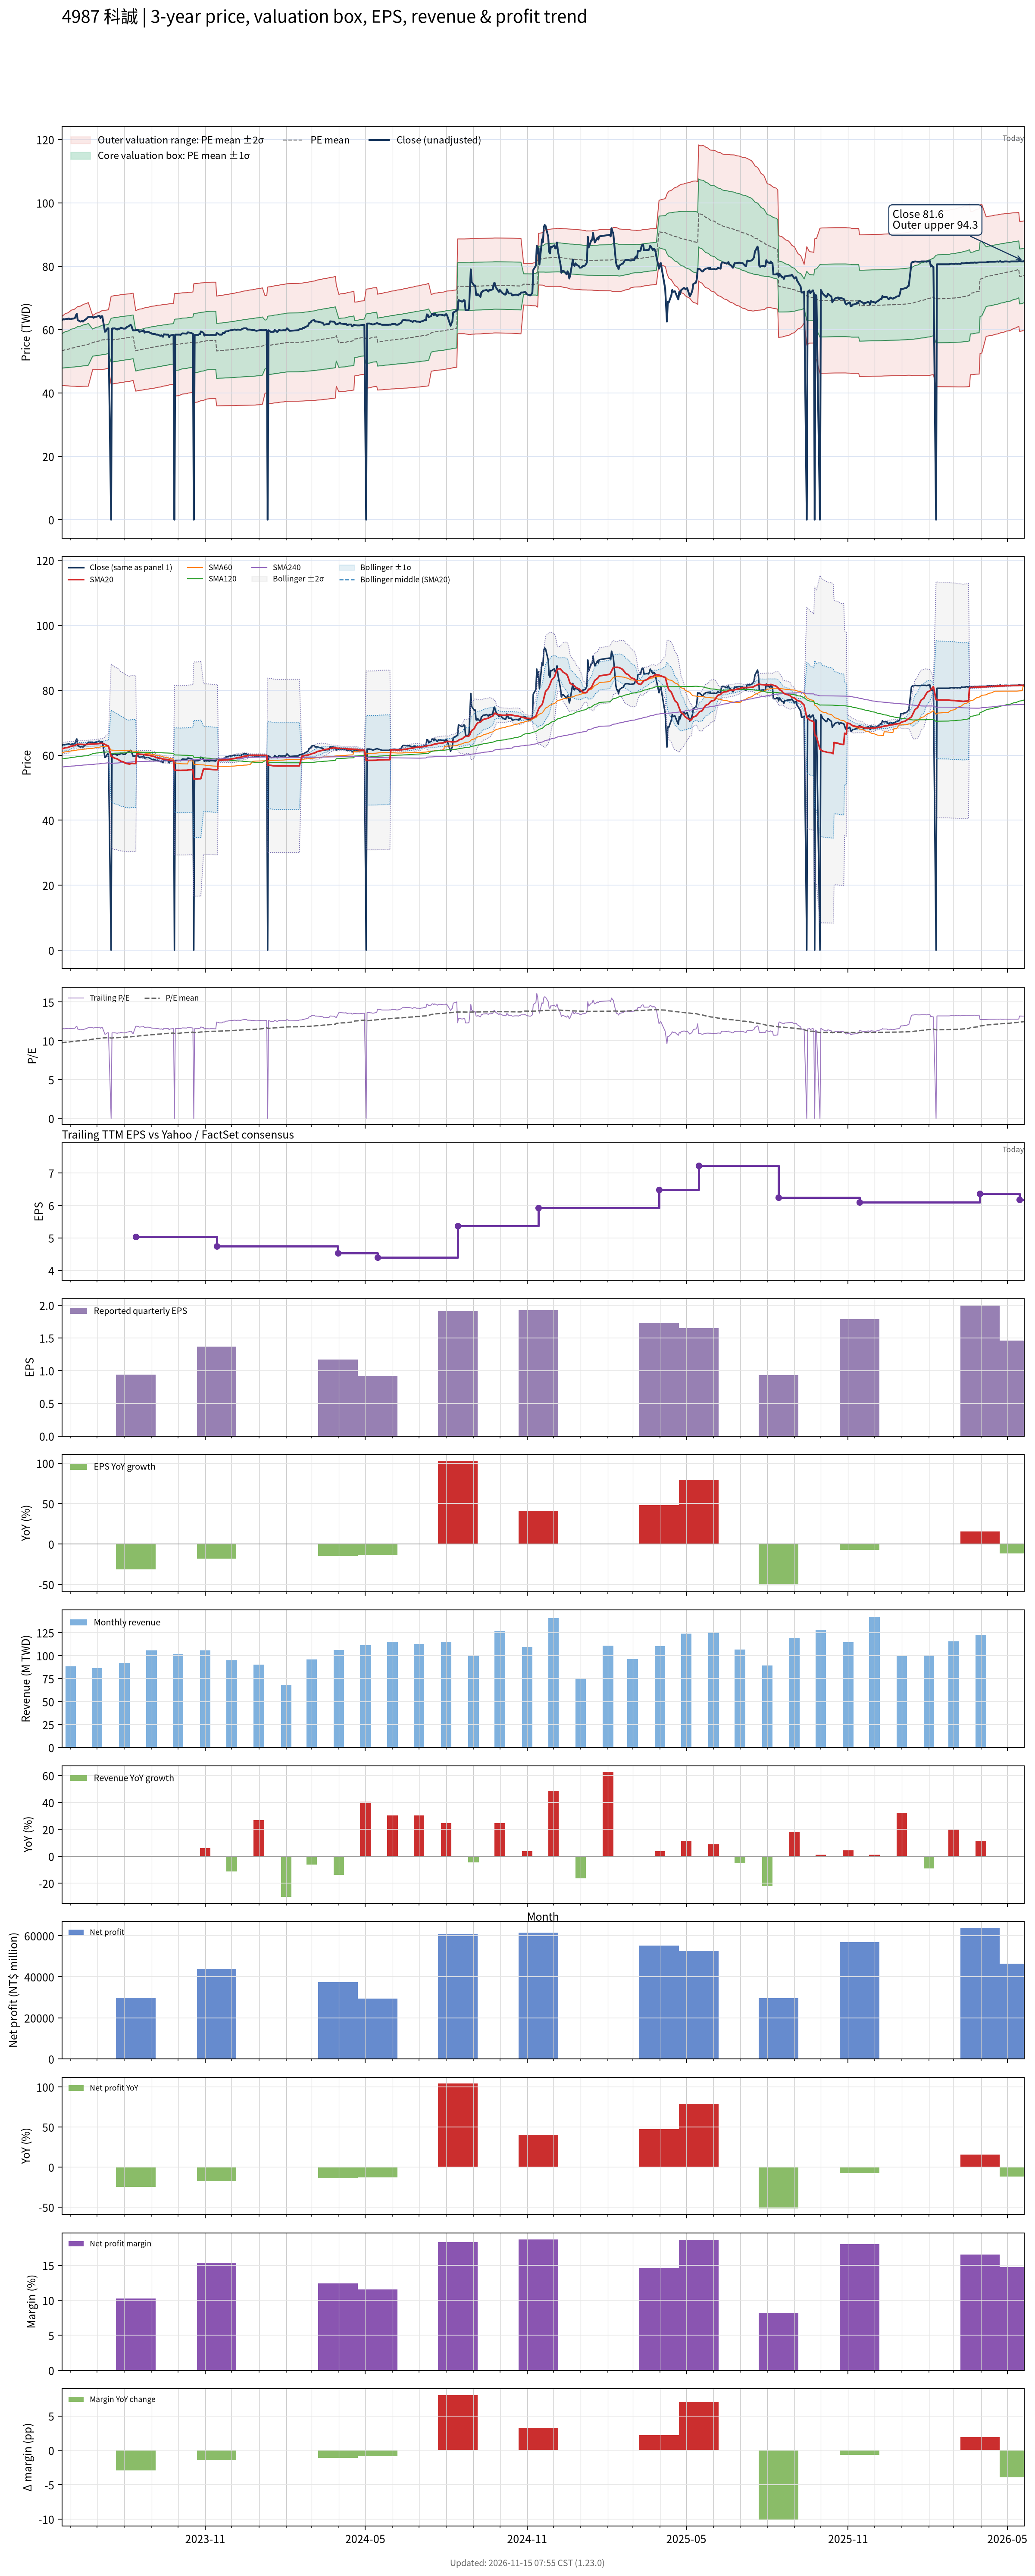

Values plotted in this chart, from the file beside it:
# chart-version: skill-stock-dynamic-val…
date, close, available_date, period_end, eps, ttm_eps, pe, pe_mean, pe_std, price_m2, price_m1, price_mean, price_p1, price_p2, forward_eps, forward_pe, forward_pe_mean, forward_pe_std, forward_price_m2, forward_price_m1, forward_price_mean, forward_price_p1, forward_price_p2, sma20
2023-05-22, 63.1, 2023-05-15, 2023-03-31, 1.06, 5.47, 11.54, 9.737, 0.9919, 42.41, 47.84, 53.26, 58.69, 64.11, , , , , , , , , , 61.92
2023-05-23, 63.1, 2023-05-15, 2023-03-31, 1.06, 5.47, 11.54, 9.756, 1.005, 42.37, 47.87, 53.36, 58.86, 64.35, , , , , , , , , , 62.02
2023-05-24, 63.3, 2023-05-15, 2023-03-31, 1.06, 5.47, 11.57, 9.775, 1.017, 42.34, 47.9, 53.47, 59.03, 64.6, , , , , , , , , , 62.12
2023-05-25, 63.2, 2023-05-15, 2023-03-31, 1.06, 5.47, 11.55, 9.793, 1.029, 42.3, 47.93, 53.57, 59.2, 64.83, , , , , , , , , , 62.2
2023-05-26, 63.3, 2023-05-15, 2023-03-31, 1.06, 5.47, 11.57, 9.81, 1.042, 42.27, 47.97, 53.66, 59.36, 65.06, , , , , , , , , , 62.28
2023-05-29, 63.4, 2023-05-15, 2023-03-31, 1.06, 5.47, 11.59, 9.828, 1.054, 42.23, 48, 53.76, 59.52, 65.29, , , , , , , , , , 62.38
2023-05-30, 63.5, 2023-05-15, 2023-03-31, 1.06, 5.47, 11.61, 9.847, 1.065, 42.2, 48.03, 53.86, 59.69, 65.52, , , , , , , , , , 62.5
2023-05-31, 63.3, 2023-05-15, 2023-03-31, 1.06, 5.47, 11.57, 9.864, 1.076, 42.18, 48.07, 53.96, 59.84, 65.73, , , , , , , , , , 62.61
2023-06-01, 63.3, 2023-05-15, 2023-03-31, 1.06, 5.47, 11.57, 9.882, 1.087, 42.17, 48.11, 54.06, 60, 65.94, , , , , , , , , , 62.72
2023-06-02, 63.4, 2023-05-15, 2023-03-31, 1.06, 5.47, 11.59, 9.9, 1.097, 42.15, 48.15, 54.15, 60.15, 66.16, , , , , , , , , , 62.82
2023-06-05, 63.5, 2023-05-15, 2023-03-31, 1.06, 5.47, 11.61, 9.918, 1.107, 42.13, 48.19, 54.25, 60.31, 66.37, , , , , , , , , , 62.92
2023-06-06, 63.7, 2023-05-15, 2023-03-31, 1.06, 5.47, 11.65, 9.935, 1.118, 42.12, 48.23, 54.35, 60.46, 66.58, , , , , , , , , , 63.05
2023-06-07, 64.5, 2023-05-15, 2023-03-31, 1.06, 5.47, 11.79, 9.954, 1.13, 42.08, 48.27, 54.45, 60.63, 66.81, , , , , , , , , , 63.19
2023-06-08, 65, 2023-05-15, 2023-03-31, 1.06, 5.47, 11.88, 9.973, 1.143, 42.04, 48.3, 54.55, 60.81, 67.06, , , , , , , , , , 63.32
2023-06-09, 63, 2023-05-15, 2023-03-31, 1.06, 5.47, 11.52, 9.989, 1.151, 42.04, 48.34, 54.64, 60.94, 67.24, , , , , , , , , , 63.35
2023-06-12, 62.5, 2023-05-15, 2023-03-31, 1.06, 5.47, 11.43, 10, 1.158, 42.05, 48.39, 54.72, 61.06, 67.39, , , , , , , , , , 63.35
2023-06-13, 62.6, 2023-05-15, 2023-03-31, 1.06, 5.47, 11.44, 10.02, 1.165, 42.06, 48.43, 54.81, 61.18, 67.55, , , , , , , , , , 63.35
2023-06-14, 62.7, 2023-05-15, 2023-03-31, 1.06, 5.47, 11.46, 10.03, 1.172, 42.07, 48.48, 54.89, 61.3, 67.71, , , , , , , , , , 63.33
2023-06-15, 62.5, 2023-05-15, 2023-03-31, 1.06, 5.47, 11.43, 10.05, 1.178, 42.09, 48.53, 54.98, 61.42, 67.86, , , , , , , , , , 63.29
2023-06-16, 62.8, 2023-05-15, 2023-03-31, 1.06, 5.47, 11.48, 10.07, 1.184, 42.1, 48.58, 55.06, 61.54, 68.02, , , , , , , , , , 63.28
2023-06-19, 63.4, 2023-05-15, 2023-03-31, 1.06, 5.47, 11.59, 10.08, 1.192, 42.11, 48.63, 55.15, 61.67, 68.19, , , , , , , , , , 63.3
2023-06-20, 63.7, 2023-05-15, 2023-03-31, 1.06, 5.47, 11.65, 10.1, 1.199, 42.12, 48.68, 55.25, 61.81, 68.37, , , , , , , , , , 63.33
2023-06-21, 64, 2023-05-15, 2023-03-31, 1.06, 5.47, 11.7, 10.12, 1.208, 42.13, 48.73, 55.34, 61.94, 68.55, , , , , , , , , , 63.37
2023-06-26, 64, 2023-05-15, 2023-03-31, 1.06, 5.47, 11.7, 10.21, 0.7808, 47.33, 51.6, 55.87, 60.14, 64.41, , , , , , , , , , 63.41
2023-06-27, 63.7, 2023-05-15, 2023-03-31, 1.06, 5.47, 11.65, 10.23, 0.7899, 47.32, 51.64, 55.96, 60.28, 64.6, , , , , , , , , , 63.42
2023-06-28, 63.9, 2023-05-15, 2023-03-31, 1.06, 5.47, 11.68, 10.25, 0.7989, 47.32, 51.69, 56.06, 60.43, 64.8, , , , , , , , , , 63.45
2023-06-29, 64, 2023-05-15, 2023-03-31, 1.06, 5.47, 11.7, 10.27, 0.807, 47.33, 51.74, 56.16, 60.57, 64.98, , , , , , , , , , 63.48
2023-06-30, 64, 2023-05-15, 2023-03-31, 1.06, 5.47, 11.7, 10.28, 0.8145, 47.34, 51.8, 56.25, 60.71, 65.17, , , , , , , , , , 63.51
2023-07-03, 64.3, 2023-05-15, 2023-03-31, 1.06, 5.47, 11.76, 10.3, 0.823, 47.35, 51.85, 56.35, 60.85, 65.36, , , , , , , , , , 63.56
2023-07-04, 64.3, 2023-05-15, 2023-03-31, 1.06, 5.47, 11.76, 10.32, 0.831, 47.36, 51.91, 56.45, 61, 65.54, , , , , , , , , , 63.6
2023-07-05, 63.6, 2023-05-15, 2023-03-31, 1.06, 5.47, 11.63, 10.34, 0.8367, 47.39, 51.97, 56.54, 61.12, 65.7, , , , , , , , , , 63.61
2023-07-06, 64.2, 2023-05-15, 2023-03-31, 1.06, 5.47, 11.74, 10.36, 0.8434, 47.42, 52.03, 56.64, 61.26, 65.87, , , , , , , , , , 63.63
2023-07-07, 64.2, 2023-05-15, 2023-03-31, 1.06, 5.47, 11.74, 10.37, 0.8498, 47.44, 52.09, 56.74, 61.39, 66.04, , , , , , , , , , 63.62
2023-07-10, 59.3, 2023-05-15, 2023-03-31, 1.06, 5.47, 10.84, 10.38, 0.8477, 47.52, 52.16, 56.8, 61.44, 66.07, , , , , , , , , , 63.34
2023-07-11, 59.5, 2023-05-15, 2023-03-31, 1.06, 5.47, 10.88, 10.39, 0.8457, 47.61, 52.23, 56.86, 61.48, 66.11, , , , , , , , , , 63.16
2023-07-12, 60, 2023-05-15, 2023-03-31, 1.06, 5.47, 10.97, 10.41, 0.8437, 47.69, 52.31, 56.92, 61.54, 66.15, , , , , , , , , , 63.03
2023-07-13, 60.4, 2023-05-15, 2023-03-31, 1.06, 5.47, 11.04, 10.42, 0.8423, 47.77, 52.38, 56.99, 61.6, 66.2, , , , , , , , , , 62.92
2023-07-14, 60.4, 2023-05-15, 2023-03-31, 1.06, 5.47, 11.04, 10.43, 0.8409, 47.85, 52.45, 57.05, 61.65, 66.25, , , , , , , , , , 62.81
2023-07-17, 0.000000, 2023-05-15, 2023-03-31, 1.06, 5.47, 0.000000, 10.35, 1.269, 42.73, 49.67, 56.61, 63.55, 70.49, , , , , , , , , , 59.69
2023-07-18, 60.3, 2023-05-15, 2023-03-31, 1.06, 5.47, 11.02, 10.36, 1.269, 42.8, 49.74, 56.68, 63.61, 70.55, , , , , , , , , , 59.56
2023-07-19, 60.4, 2023-05-15, 2023-03-31, 1.06, 5.47, 11.04, 10.37, 1.268, 42.86, 49.8, 56.74, 63.68, 70.62, , , , , , , , , , 59.41
2023-07-20, 60.3, 2023-05-15, 2023-03-31, 1.06, 5.47, 11.02, 10.38, 1.268, 42.93, 49.86, 56.8, 63.74, 70.67, , , , , , , , , , 59.24
2023-07-21, 60.4, 2023-05-15, 2023-03-31, 1.06, 5.47, 11.04, 10.4, 1.268, 42.99, 49.93, 56.86, 63.8, 70.73, , , , , , , , , , 59.06
2023-07-24, 60, 2023-05-15, 2023-03-31, 1.06, 5.47, 10.97, 10.41, 1.267, 43.06, 49.99, 56.92, 63.85, 70.78, , , , , , , , , , 58.86
2023-07-25, 60.3, 2023-05-15, 2023-03-31, 1.06, 5.47, 11.02, 10.42, 1.267, 43.12, 50.05, 56.98, 63.91, 70.84, , , , , , , , , , 58.69
2023-07-26, 60.2, 2023-05-15, 2023-03-31, 1.06, 5.47, 11.01, 10.43, 1.266, 43.18, 50.11, 57.04, 63.97, 70.89, , , , , , , , , , 58.51
2023-07-27, 60.3, 2023-05-15, 2023-03-31, 1.06, 5.47, 11.02, 10.44, 1.266, 43.25, 50.17, 57.1, 64.02, 70.95, , , , , , , , , , 58.32
2023-07-28, 60.6, 2023-05-15, 2023-03-31, 1.06, 5.47, 11.08, 10.45, 1.266, 43.31, 50.23, 57.16, 64.08, 71, , , , , , , , , , 58.15
2023-07-31, 60.3, 2023-05-15, 2023-03-31, 1.06, 5.47, 11.02, 10.46, 1.265, 43.37, 50.29, 57.22, 64.14, 71.06, , , , , , , , , , 57.95
2023-08-01, 60.3, 2023-05-15, 2023-03-31, 1.06, 5.47, 11.02, 10.47, 1.265, 43.44, 50.36, 57.27, 64.19, 71.11, , , , , , , , , , 57.75
2023-08-02, 60.3, 2023-05-15, 2023-03-31, 1.06, 5.47, 11.02, 10.48, 1.264, 43.5, 50.42, 57.33, 64.24, 71.16, , , , , , , , , , 57.59
2023-08-04, 60.8, 2023-05-15, 2023-03-31, 1.06, 5.47, 11.12, 10.49, 1.263, 43.58, 50.49, 57.4, 64.3, 71.21, , , , , , , , , , 57.41
2023-08-07, 61.2, 2023-05-15, 2023-03-31, 1.06, 5.47, 11.19, 10.51, 1.263, 43.65, 50.56, 57.46, 64.37, 71.28, , , , , , , , , , 57.27
2023-08-08, 61.5, 2023-05-15, 2023-03-31, 1.06, 5.47, 11.24, 10.52, 1.262, 43.73, 50.63, 57.53, 64.44, 71.34, , , , , , , , , , 57.38
2023-08-09, 61.3, 2023-05-15, 2023-03-31, 1.06, 5.47, 11.21, 10.53, 1.262, 43.79, 50.7, 57.6, 64.5, 71.4, , , , , , , , , , 57.47
2023-08-10, 60.4, 2023-05-15, 2023-03-31, 1.06, 5.47, 11.04, 10.54, 1.26, 43.87, 50.77, 57.66, 64.55, 71.45, , , , , , , , , , 57.48
2023-08-11, 59.7, 2023-05-15, 2023-03-31, 1.06, 5.47, 10.91, 10.55, 1.258, 43.96, 50.84, 57.72, 64.6, 71.48, , , , , , , , , , 57.45
2023-08-14, 59.8, 2023-08-14, 2023-06-30, 0.94, 5.04, 11.87, 10.57, 1.261, 40.57, 46.92, 53.28, 59.63, 65.98, , , , , , , , , , 57.42
2023-08-15, 59.9, 2023-08-14, 2023-06-30, 0.94, 5.04, 11.88, 10.59, 1.264, 40.63, 47, 53.37, 59.74, 66.11, , , , , , , , , , 60.41
... 668 more rows
